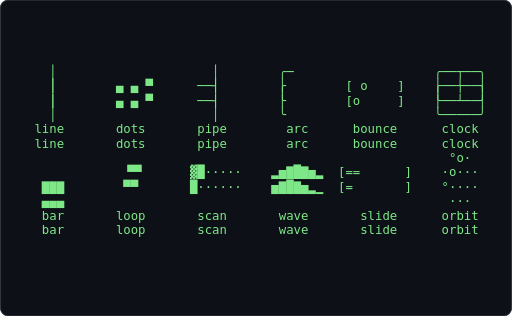
t = 0.00 s
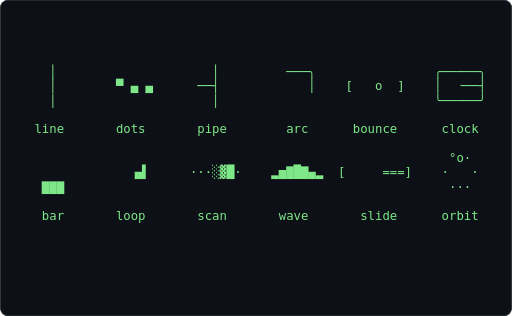
t = 0.61 s
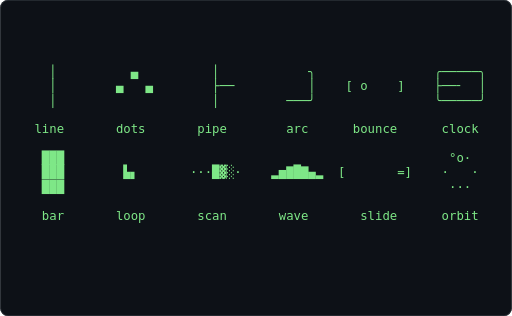
t = 1.21 s
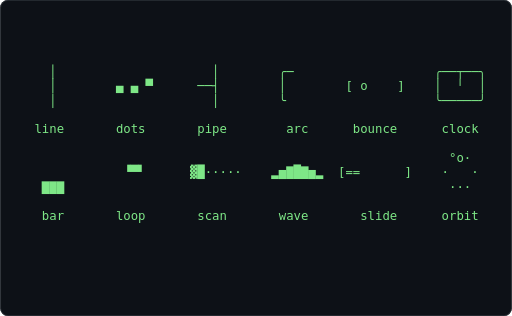
t = 1.82 s
t = 2.43 s: frame unchanged from t = 0.61 s, image omitted
t = 3.04 s: frame unchanged from t = 1.21 s, image omitted

The animated SVG that drew these frames (rendered in a browser with its animation timeline set to each time). Animation: 1 CSS @keyframes rule; one cycle of 3.64 s, repeats indefinitely.

<svg xmlns="http://www.w3.org/2000/svg" width="680" height="420" viewBox="0 0 680 420" role="img" aria-label="Terminal playing an ASCII animation of spinners">
<style>.f{opacity:0;animation:blink 1.860s steps(1,end) infinite}.f:first-of-type{opacity:1}@keyframes blink{0%{opacity:1}4.167%{opacity:0}100%{opacity:0}}@media (prefers-reduced-motion: reduce){.f{animation:none}.f:first-of-type{opacity:1}}text{font-family:ui-monospace,SFMono-Regular,'DejaVu Sans Mono',Menlo,Consolas,monospace;font-size:12px;white-space:pre}</style>
<rect width="680" height="420" rx="10" fill="#0d1117"/>
<rect x="0.5" y="0.5" width="679" height="419" rx="10" fill="none" stroke="#30363d"/>
<g transform="translate(16.00 85.91) scale(1.3636)">
<g class="f" style="animation-delay:-0.0000s">
<text x="0" y="11" fill="#7ee787" xml:space="preserve">
<tspan x="0" dy="0">                                                                  </tspan>
<tspan x="0" dy="14">     │                     │        ╭                    ╭──┬──╮  </tspan>
<tspan x="0" dy="14">     │        ▄ ▄ ▀      ──┤        │        [o     ]    │  ╵  │  </tspan>
<tspan x="0" dy="14">     │                     │        ╰                    ╰─────╯  </tspan>
<tspan x="0" dy="14">                                                                  </tspan>
<tspan x="0" dy="14">   line       dots       pipe        arc      bounce      clock   </tspan>
<tspan x="0" dy="14">                                                                  </tspan>
<tspan x="0" dy="14">                                                           o··    </tspan>
<tspan x="0" dy="14">               ▀▀       █······    ▅▇█▇▅▂▁  [=       ]    °   ·   </tspan>
<tspan x="0" dy="14">    ▄▄▄                                                    ···    </tspan>
<tspan x="0" dy="14">                                                                  </tspan>
<tspan x="0" dy="14">    bar       loop       scan       wave       slide      orbit   </tspan>
<tspan x="0" dy="14">                                                                  </tspan>
</text></g>
<g class="f" style="animation-delay:-0.0775s">
<text x="0" y="11" fill="#7ee787" xml:space="preserve">
<tspan x="0" dy="0">     │                     │        ╭─                   ╭──┬──╮  </tspan>
<tspan x="0" dy="14">     │        ▄ ▄ ▀      ──┤        │        [ o    ]    │  ╵  │  </tspan>
<tspan x="0" dy="14">     │                     │        ╰                    ╰─────╯  </tspan>
<tspan x="0" dy="14">                                                                  </tspan>
<tspan x="0" dy="14">   line       dots       pipe        arc      bounce      clock   </tspan>
<tspan x="0" dy="14">                                                                  </tspan>
<tspan x="0" dy="14">                                                           °o·    </tspan>
<tspan x="0" dy="14">               ▝▀▘      ▓█·····    ▂▅▇█▇▅▂  [==      ]    ·   ·   </tspan>
<tspan x="0" dy="14">    ▇▇▇                                                    ···    </tspan>
<tspan x="0" dy="14">                                                                  </tspan>
<tspan x="0" dy="14">    bar       loop       scan       wave       slide      orbit   </tspan>
<tspan x="0" dy="14">                                                                  </tspan>
<tspan x="0" dy="14"> </tspan>
</text></g>
<g class="f" style="animation-delay:-0.1550s">
<text x="0" y="11" fill="#7ee787" xml:space="preserve">
<tspan x="0" dy="0">      ╱                    │        ╭──                  ╭──┬──╮  </tspan>
<tspan x="0" dy="14">     ╱        ▀ ▄ ▄      ──┘        │        [  o   ]    │  ╵  │  </tspan>
<tspan x="0" dy="14">    ╱                                                    ╰─────╯  </tspan>
<tspan x="0" dy="14">                                                                  </tspan>
<tspan x="0" dy="14">   line       dots       pipe        arc      bounce      clock   </tspan>
<tspan x="0" dy="14">                                                                  </tspan>
<tspan x="0" dy="14">                                                           ·°o    </tspan>
<tspan x="0" dy="14">    ▁▁▁         ▀▀      ░▓█····    ▁▂▅▇█▇▅  [===     ]    ·   ·   </tspan>
<tspan x="0" dy="14">    ███                                                    ···    </tspan>
<tspan x="0" dy="14">                                                                  </tspan>
<tspan x="0" dy="14">    bar       loop       scan       wave       slide      orbit   </tspan>
<tspan x="0" dy="14">                                                                  </tspan>
<tspan x="0" dy="14"> </tspan>
</text></g>
<g class="f" style="animation-delay:-0.2326s">
<text x="0" y="11" fill="#7ee787" xml:space="preserve">
<tspan x="0" dy="0">      ╱                    │        ╭───                 ╭─────╮  </tspan>
<tspan x="0" dy="14">     ╱        ▀ ▄ ▄      ──┘        │        [   o  ]    │  ╶──┤  </tspan>
<tspan x="0" dy="14">    ╱                                                    ╰─────╯  </tspan>
<tspan x="0" dy="14">                                                                  </tspan>
<tspan x="0" dy="14">   line       dots       pipe        arc      bounce      clock   </tspan>
<tspan x="0" dy="14">                                                                  </tspan>
<tspan x="0" dy="14">                                                           ··°    </tspan>
<tspan x="0" dy="14">    ▃▃▃         ▝▜      ·░▓█···    ▂▁▂▅▇█▇  [ ===    ]    ·   o   </tspan>
<tspan x="0" dy="14">    ███                                                    ···    </tspan>
<tspan x="0" dy="14">                                                                  </tspan>
<tspan x="0" dy="14">    bar       loop       scan       wave       slide      orbit   </tspan>
<tspan x="0" dy="14">                                                                  </tspan>
<tspan x="0" dy="14"> </tspan>
</text></g>
<g class="f" style="animation-delay:-0.3101s">
<text x="0" y="11" fill="#7ee787" xml:space="preserve">
<tspan x="0" dy="0">              ▄            │        ╭───╮                ╭─────╮  </tspan>
<tspan x="0" dy="14">   ─────        ▄ ▄      ──┴──               [    o ]    │  ╶──┤  </tspan>
<tspan x="0" dy="14">                                                         ╰─────╯  </tspan>
<tspan x="0" dy="14">                                                                  </tspan>
<tspan x="0" dy="14">   line       dots       pipe        arc      bounce      clock   </tspan>
<tspan x="0" dy="14">                                                                  </tspan>
<tspan x="0" dy="14">                                                           ···    </tspan>
<tspan x="0" dy="14">    ▅▅▅          █      ··░▓█··    ▄▂▁▂▅▇█  [  ===   ]    ·   °   </tspan>
<tspan x="0" dy="14">    ███                                                    ··o    </tspan>
<tspan x="0" dy="14">                                                                  </tspan>
<tspan x="0" dy="14">    bar       loop       scan       wave       slide      orbit   </tspan>
<tspan x="0" dy="14">                                                                  </tspan>
<tspan x="0" dy="14"> </tspan>
</text></g>
<g class="f" style="animation-delay:-0.3876s">
<text x="0" y="11" fill="#7ee787" xml:space="preserve">
<tspan x="0" dy="0">              ▄            │        ╭───╮                ╭─────╮  </tspan>
<tspan x="0" dy="14">   ─────        ▄ ▄      ──┴──          │    [     o]    │  ╶──┤  </tspan>
<tspan x="0" dy="14">                                                         ╰─────╯  </tspan>
<tspan x="0" dy="14">                                                                  </tspan>
<tspan x="0" dy="14">   line       dots       pipe        arc      bounce      clock   </tspan>
<tspan x="0" dy="14">                                                                  </tspan>
<tspan x="0" dy="14">                                                           ···    </tspan>
<tspan x="0" dy="14">    ▇▇▇         ▗▟      ···░▓█·    ▇▄▂▁▂▅▇  [   ===  ]    ·   ·   </tspan>
<tspan x="0" dy="14">    ███                                                    ·o°    </tspan>
<tspan x="0" dy="14">                                                                  </tspan>
<tspan x="0" dy="14">    bar       loop       scan       wave       slide      orbit   </tspan>
<tspan x="0" dy="14">                                                                  </tspan>
<tspan x="0" dy="14"> </tspan>
</text></g>
<g class="f" style="animation-delay:-0.4651s">
<text x="0" y="11" fill="#7ee787" xml:space="preserve">
<tspan x="0" dy="0">    ╲                      │         ───╮                ╭─────╮  </tspan>
<tspan x="0" dy="14">     ╲        ▀ ▀ ▄        └──          │    [    o ]    │  ╷  │  </tspan>
<tspan x="0" dy="14">      ╲                                 ╯                ╰──┴──╯  </tspan>
<tspan x="0" dy="14">                                                                  </tspan>
<tspan x="0" dy="14">   line       dots       pipe        arc      bounce      clock   </tspan>
<tspan x="0" dy="14">                                                                  </tspan>
<tspan x="0" dy="14">    ▁▁▁                                                    ···    </tspan>
<tspan x="0" dy="14">    ███         ▄▄      ······█    █▇▄▂▁▂▅  [    === ]    ·   ·   </tspan>
<tspan x="0" dy="14">    ███                                                    o°·    </tspan>
<tspan x="0" dy="14">                                                                  </tspan>
<tspan x="0" dy="14">    bar       loop       scan       wave       slide      orbit   </tspan>
<tspan x="0" dy="14">                                                                  </tspan>
<tspan x="0" dy="14"> </tspan>
</text></g>
<g class="f" style="animation-delay:-0.5426s">
<text x="0" y="11" fill="#7ee787" xml:space="preserve">
<tspan x="0" dy="0">    ╲                      │         ───╮                ╭─────╮  </tspan>
<tspan x="0" dy="14">     ╲        ▀ ▀ ▄        └──          │    [   o  ]    │  ╷  │  </tspan>
<tspan x="0" dy="14">      ╲                                ─╯                ╰──┴──╯  </tspan>
<tspan x="0" dy="14">                                                                  </tspan>
<tspan x="0" dy="14">   line       dots       pipe        arc      bounce      clock   </tspan>
<tspan x="0" dy="14">                                                                  </tspan>
<tspan x="0" dy="14">    ▄▄▄                                                    ···    </tspan>
<tspan x="0" dy="14">    ███        ▗▄▖      ·····█▓    ▇█▇▄▂▁▂  [     ===]    o   ·   </tspan>
<tspan x="0" dy="14">    ███                                                    °··    </tspan>
<tspan x="0" dy="14">                                                                  </tspan>
<tspan x="0" dy="14">    bar       loop       scan       wave       slide      orbit   </tspan>
<tspan x="0" dy="14">                                                                  </tspan>
<tspan x="0" dy="14"> </tspan>
</text></g>
<g class="f" style="animation-delay:-0.6202s">
<text x="0" y="11" fill="#7ee787" xml:space="preserve">
<tspan x="0" dy="0">     │          ▄          │           ─╮                ╭─────╮  </tspan>
<tspan x="0" dy="14">     │        ▄   ▄        ├──          │    [  o   ]    │  ╷  │  </tspan>
<tspan x="0" dy="14">     │                     │          ──╯                ╰──┴──╯  </tspan>
<tspan x="0" dy="14">                                                                  </tspan>
<tspan x="0" dy="14">   line       dots       pipe        arc      bounce      clock   </tspan>
<tspan x="0" dy="14">                                                                  </tspan>
<tspan x="0" dy="14">    ▆▆▆                                                    o··    </tspan>
<tspan x="0" dy="14">    ███        ▄▄       ····█▓░    ▅▇█▇▄▂▁  [      ==]    °   ·   </tspan>
<tspan x="0" dy="14">    ███                                                    ···    </tspan>
<tspan x="0" dy="14">                                                                  </tspan>
<tspan x="0" dy="14">    bar       loop       scan       wave       slide      orbit   </tspan>
<tspan x="0" dy="14">                                                                  </tspan>
<tspan x="0" dy="14"> </tspan>
</text></g>
<g class="f" style="animation-delay:-0.6977s">
<text x="0" y="11" fill="#7ee787" xml:space="preserve">
<tspan x="0" dy="0">     │          ▄          │            ╮                ╭─────╮  </tspan>
<tspan x="0" dy="14">     │        ▄   ▄        ├──          │    [ o    ]    ├──╴  │  </tspan>
<tspan x="0" dy="14">     │                     │         ───╯                ╰─────╯  </tspan>
<tspan x="0" dy="14">                                                                  </tspan>
<tspan x="0" dy="14">   line       dots       pipe        arc      bounce      clock   </tspan>
<tspan x="0" dy="14">                                                                  </tspan>
<tspan x="0" dy="14">    ███                                                    °o·    </tspan>
<tspan x="0" dy="14">    ███        ▙▖       ···█▓░·    ▂▅▇█▇▄▂  [       =]    ·   ·   </tspan>
<tspan x="0" dy="14">    ███                                                    ···    </tspan>
<tspan x="0" dy="14">                                                                  </tspan>
<tspan x="0" dy="14">    bar       loop       scan       wave       slide      orbit   </tspan>
<tspan x="0" dy="14">                                                                  </tspan>
<tspan x="0" dy="14"> </tspan>
</text></g>
<g class="f" style="animation-delay:-0.7752s">
<text x="0" y="11" fill="#7ee787" xml:space="preserve">
<tspan x="0" dy="0">      ╱                                                  ╭─────╮  </tspan>
<tspan x="0" dy="14">     ╱        ▄ ▀ ▀        ┌──               [o     ]    ├──╴  │  </tspan>
<tspan x="0" dy="14">    ╱                      │        ╰───╯                ╰─────╯  </tspan>
<tspan x="0" dy="14">                                                                  </tspan>
<tspan x="0" dy="14">   line       dots       pipe        arc      bounce      clock   </tspan>
<tspan x="0" dy="14">                                                                  </tspan>
<tspan x="0" dy="14">    ▆▆▆                                                    ·°o    </tspan>
<tspan x="0" dy="14">    ███        █        ··█▓░··    ▁▂▅▇█▇▄  [=       ]    ·   ·   </tspan>
<tspan x="0" dy="14">    ███                                                    ···    </tspan>
<tspan x="0" dy="14">                                                                  </tspan>
<tspan x="0" dy="14">    bar       loop       scan       wave       slide      orbit   </tspan>
<tspan x="0" dy="14">                                                                  </tspan>
<tspan x="0" dy="14"> </tspan>
</text></g>
<g class="f" style="animation-delay:-0.8527s">
<text x="0" y="11" fill="#7ee787" xml:space="preserve">
<tspan x="0" dy="0">      ╱                                                  ╭─────╮  </tspan>
<tspan x="0" dy="14">     ╱        ▄ ▀ ▀        ┌──      │        [ o    ]    ├──╴  │  </tspan>
<tspan x="0" dy="14">    ╱                      │        ╰───                 ╰─────╯  </tspan>
<tspan x="0" dy="14">                                                                  </tspan>
<tspan x="0" dy="14">   line       dots       pipe        arc      bounce      clock   </tspan>
<tspan x="0" dy="14">                                                                  </tspan>
<tspan x="0" dy="14">    ▄▄▄                                                    ··°    </tspan>
<tspan x="0" dy="14">    ███        ▛▘       ·█▓░···    ▂▁▂▅▇█▇  [==      ]    ·   o   </tspan>
<tspan x="0" dy="14">    ███                                                    ···    </tspan>
<tspan x="0" dy="14">                                                                  </tspan>
<tspan x="0" dy="14">    bar       loop       scan       wave       slide      orbit   </tspan>
<tspan x="0" dy="14">                                                                  </tspan>
<tspan x="0" dy="14"> </tspan>
</text></g>
<g class="f" style="animation-delay:-0.9302s">
<text x="0" y="11" fill="#7ee787" xml:space="preserve">
<tspan x="0" dy="0">                  ▄                 ╭                    ╭──┬──╮  </tspan>
<tspan x="0" dy="14">   ─────      ▄ ▄        ──┬──      │        [  o   ]    │  ╵  │  </tspan>
<tspan x="0" dy="14">                           │        ╰─                   ╰─────╯  </tspan>
<tspan x="0" dy="14">                                                                  </tspan>
<tspan x="0" dy="14">   line       dots       pipe        arc      bounce      clock   </tspan>
<tspan x="0" dy="14">                                                                  </tspan>
<tspan x="0" dy="14">    ▁▁▁                                                    ···    </tspan>
<tspan x="0" dy="14">    ███        ▀▀       █······    ▄▂▁▂▅▇█  [===     ]    ·   °   </tspan>
<tspan x="0" dy="14">    ███                                                    ··o    </tspan>
<tspan x="0" dy="14">                                                                  </tspan>
<tspan x="0" dy="14">    bar       loop       scan       wave       slide      orbit   </tspan>
<tspan x="0" dy="14">                                                                  </tspan>
<tspan x="0" dy="14"> </tspan>
</text></g>
<g class="f" style="animation-delay:-1.0078s">
<text x="0" y="11" fill="#7ee787" xml:space="preserve">
<tspan x="0" dy="0">                  ▄                 ╭─                   ╭──┬──╮  </tspan>
<tspan x="0" dy="14">   ─────      ▄ ▄        ──┬──      │        [   o  ]    │  ╵  │  </tspan>
<tspan x="0" dy="14">                           │        ╰                    ╰─────╯  </tspan>
<tspan x="0" dy="14">                                                                  </tspan>
<tspan x="0" dy="14">   line       dots       pipe        arc      bounce      clock   </tspan>
<tspan x="0" dy="14">                                                                  </tspan>
<tspan x="0" dy="14">                                                           ···    </tspan>
<tspan x="0" dy="14">    ▇▇▇        ▝▀▘      ▓█·····    ▇▄▂▁▂▅▇  [ ===    ]    ·   ·   </tspan>
<tspan x="0" dy="14">    ███                                                    ·o°    </tspan>
<tspan x="0" dy="14">                                                                  </tspan>
<tspan x="0" dy="14">    bar       loop       scan       wave       slide      orbit   </tspan>
<tspan x="0" dy="14">                                                                  </tspan>
<tspan x="0" dy="14"> </tspan>
</text></g>
<g class="f" style="animation-delay:-1.0853s">
<text x="0" y="11" fill="#7ee787" xml:space="preserve">
<tspan x="0" dy="0">    ╲                               ╭──                  ╭──┬──╮  </tspan>
<tspan x="0" dy="14">     ╲        ▄ ▄ ▀      ──┐                 [    o ]    │  ╵  │  </tspan>
<tspan x="0" dy="14">      ╲                    │                             ╰─────╯  </tspan>
<tspan x="0" dy="14">                                                                  </tspan>
<tspan x="0" dy="14">   line       dots       pipe        arc      bounce      clock   </tspan>
<tspan x="0" dy="14">                                                                  </tspan>
<tspan x="0" dy="14">                                                           ···    </tspan>
<tspan x="0" dy="14">    ▅▅▅         ▀▀      ░▓█····    █▇▄▂▁▂▅  [  ===   ]    ·   ·   </tspan>
<tspan x="0" dy="14">    ███                                                    o°·    </tspan>
<tspan x="0" dy="14">                                                                  </tspan>
<tspan x="0" dy="14">    bar       loop       scan       wave       slide      orbit   </tspan>
<tspan x="0" dy="14">                                                                  </tspan>
<tspan x="0" dy="14"> </tspan>
</text></g>
<g class="f" style="animation-delay:-1.1628s">
<text x="0" y="11" fill="#7ee787" xml:space="preserve">
<tspan x="0" dy="0">    ╲                               ╭───                 ╭─────╮  </tspan>
<tspan x="0" dy="14">     ╲        ▄ ▄ ▀      ──┐                 [     o]    │  ╶──┤  </tspan>
<tspan x="0" dy="14">      ╲                    │                             ╰─────╯  </tspan>
<tspan x="0" dy="14">                                                                  </tspan>
<tspan x="0" dy="14">   line       dots       pipe        arc      bounce      clock   </tspan>
<tspan x="0" dy="14">                                                                  </tspan>
<tspan x="0" dy="14">                                                           ···    </tspan>
<tspan x="0" dy="14">    ▃▃▃         ▝▜      ·░▓█···    ▇█▇▄▂▁▂  [   ===  ]    o   ·   </tspan>
<tspan x="0" dy="14">    ███                                                    °··    </tspan>
<tspan x="0" dy="14">                                                                  </tspan>
<tspan x="0" dy="14">    bar       loop       scan       wave       slide      orbit   </tspan>
<tspan x="0" dy="14">                                                                  </tspan>
<tspan x="0" dy="14"> </tspan>
</text></g>
<g class="f" style="animation-delay:-1.2403s">
<text x="0" y="11" fill="#7ee787" xml:space="preserve">
<tspan x="0" dy="0">     │                     │         ───╮                ╭─────╮  </tspan>
<tspan x="0" dy="14">     │        ▀ ▄ ▄      ──┤                 [    o ]    │  ╶──┤  </tspan>
<tspan x="0" dy="14">     │                     │                             ╰─────╯  </tspan>
<tspan x="0" dy="14">                                                                  </tspan>
<tspan x="0" dy="14">   line       dots       pipe        arc      bounce      clock   </tspan>
<tspan x="0" dy="14">                                                                  </tspan>
<tspan x="0" dy="14">                                                           o··    </tspan>
<tspan x="0" dy="14">    ▁▁▁          █      ··░▓█··    ▅▇█▇▄▂▁  [    === ]    °   ·   </tspan>
<tspan x="0" dy="14">    ███                                                    ···    </tspan>
<tspan x="0" dy="14">                                                                  </tspan>
<tspan x="0" dy="14">    bar       loop       scan       wave       slide      orbit   </tspan>
<tspan x="0" dy="14">                                                                  </tspan>
<tspan x="0" dy="14"> </tspan>
</text></g>
<g class="f" style="animation-delay:-1.3178s">
<text x="0" y="11" fill="#7ee787" xml:space="preserve">
<tspan x="0" dy="0">     │                     │         ───╮                ╭─────╮  </tspan>
<tspan x="0" dy="14">     │        ▀ ▄ ▄      ──┤            │    [   o  ]    │  ╶──┤  </tspan>
<tspan x="0" dy="14">     │                     │                             ╰─────╯  </tspan>
<tspan x="0" dy="14">                                                                  </tspan>
<tspan x="0" dy="14">   line       dots       pipe        arc      bounce      clock   </tspan>
<tspan x="0" dy="14">                                                                  </tspan>
<tspan x="0" dy="14">                                                           °o·    </tspan>
<tspan x="0" dy="14">                ▗▟      ···░▓█·    ▂▅▇█▇▄▂  [     ===]    ·   ·   </tspan>
<tspan x="0" dy="14">    ▇▇▇                                                    ···    </tspan>
<tspan x="0" dy="14">                                                                  </tspan>
<tspan x="0" dy="14">    bar       loop       scan       wave       slide      orbit   </tspan>
<tspan x="0" dy="14">                                                                  </tspan>
<tspan x="0" dy="14"> </tspan>
</text></g>
<g class="f" style="animation-delay:-1.3953s">
<text x="0" y="11" fill="#7ee787" xml:space="preserve">
<tspan x="0" dy="0">      ╱       ▄            │          ──╮                ╭─────╮  </tspan>
<tspan x="0" dy="14">     ╱          ▄ ▄      ──┘            │    [  o   ]    │  ╷  │  </tspan>
<tspan x="0" dy="14">    ╱                                   ╯                ╰──┴──╯  </tspan>
<tspan x="0" dy="14">                                                                  </tspan>
<tspan x="0" dy="14">   line       dots       pipe        arc      bounce      clock   </tspan>
<tspan x="0" dy="14">                                                                  </tspan>
<tspan x="0" dy="14">                                                           ·°o    </tspan>
<tspan x="0" dy="14">                ▄▄      ······█    ▁▂▅▇█▇▄  [      ==]    ·   ·   </tspan>
<tspan x="0" dy="14">    ▄▄▄                                                    ···    </tspan>
<tspan x="0" dy="14">                                                                  </tspan>
<tspan x="0" dy="14">    bar       loop       scan       wave       slide      orbit   </tspan>
<tspan x="0" dy="14">                                                                  </tspan>
<tspan x="0" dy="14"> </tspan>
</text></g>
<g class="f" style="animation-delay:-1.4729s">
<text x="0" y="11" fill="#7ee787" xml:space="preserve">
<tspan x="0" dy="0">      ╱       ▄            │          ──╮                ╭─────╮  </tspan>
<tspan x="0" dy="14">     ╱          ▄ ▄      ──┘            │    [ o    ]    │  ╷  │  </tspan>
<tspan x="0" dy="14">    ╱                                  ─╯                ╰──┴──╯  </tspan>
<tspan x="0" dy="14">                                                                  </tspan>
<tspan x="0" dy="14">   line       dots       pipe        arc      bounce      clock   </tspan>
<tspan x="0" dy="14">                                                                  </tspan>
<tspan x="0" dy="14">                                                           ··°    </tspan>
<tspan x="0" dy="14">               ▗▄▖      ·····█▓    ▂▁▂▅▇█▇  [       =]    ·   o   </tspan>
<tspan x="0" dy="14">    ▂▂▂                                                    ···    </tspan>
<tspan x="0" dy="14">                                                                  </tspan>
<tspan x="0" dy="14">    bar       loop       scan       wave       slide      orbit   </tspan>
<tspan x="0" dy="14">                                                                  </tspan>
<tspan x="0" dy="14"> </tspan>
</text></g>
<g class="f" style="animation-delay:-1.5504s">
<text x="0" y="11" fill="#7ee787" xml:space="preserve">
<tspan x="0" dy="0">                           │           ─╮                ╭─────╮  </tspan>
<tspan x="0" dy="14">   ─────      ▀ ▀ ▄      ──┴──          │    [o     ]    │  ╷  │  </tspan>
<tspan x="0" dy="14">                                      ──╯                ╰──┴──╯  </tspan>
<tspan x="0" dy="14">                                                                  </tspan>
<tspan x="0" dy="14">   line       dots       pipe        arc      bounce      clock   </tspan>
<tspan x="0" dy="14">                                                                  </tspan>
<tspan x="0" dy="14">                                                           ···    </tspan>
<tspan x="0" dy="14">               ▄▄       ····█▓░    ▄▂▁▂▅▇█  [=       ]    ·   °   </tspan>
<tspan x="0" dy="14">                                                           ··o    </tspan>
<tspan x="0" dy="14">                                                                  </tspan>
<tspan x="0" dy="14">    bar       loop       scan       wave       slide      orbit   </tspan>
<tspan x="0" dy="14">                                                                  </tspan>
<tspan x="0" dy="14"> </tspan>
</text></g>
<g class="f" style="animation-delay:-1.6279s">
<text x="0" y="11" fill="#7ee787" xml:space="preserve">
<tspan x="0" dy="0">                           │           ─╮                ╭─────╮  </tspan>
<tspan x="0" dy="14">   ─────      ▀ ▀ ▄      ──┴──          │    [ o    ]    ├──╴  │  </tspan>
<tspan x="0" dy="14">                                     ───╯                ╰─────╯  </tspan>
<tspan x="0" dy="14">                                                                  </tspan>
<tspan x="0" dy="14">   line       dots       pipe        arc      bounce      clock   </tspan>
<tspan x="0" dy="14">                                                                  </tspan>
<tspan x="0" dy="14">                                                           ···    </tspan>
<tspan x="0" dy="14">               ▙▖       ···█▓░·    ▇▄▂▁▂▅▇  [==      ]    ·   ·   </tspan>
<tspan x="0" dy="14">    ▂▂▂                                                    ·o°    </tspan>
<tspan x="0" dy="14">                                                                  </tspan>
<tspan x="0" dy="14">    bar       loop       scan       wave       slide      orbit   </tspan>
<tspan x="0" dy="14">                                                                  </tspan>
<tspan x="0" dy="14"> </tspan>
</text></g>
<g class="f" style="animation-delay:-1.7054s">
<text x="0" y="11" fill="#7ee787" xml:space="preserve">
<tspan x="0" dy="0">    ╲           ▄          │                             ╭─────╮  </tspan>
<tspan x="0" dy="14">     ╲        ▄   ▄        └──          │    [  o   ]    ├──╴  │  </tspan>
<tspan x="0" dy="14">      ╲                             ╰───╯                ╰─────╯  </tspan>
<tspan x="0" dy="14">                                                                  </tspan>
<tspan x="0" dy="14">   line       dots       pipe        arc      bounce      clock   </tspan>
<tspan x="0" dy="14">                                                                  </tspan>
<tspan x="0" dy="14">                                                           ···    </tspan>
<tspan x="0" dy="14">               █        ··█▓░··    █▇▄▂▁▂▅  [===     ]    ·   ·   </tspan>
<tspan x="0" dy="14">    ▄▄▄                                                    o°·    </tspan>
<tspan x="0" dy="14">                                                                  </tspan>
<tspan x="0" dy="14">    bar       loop       scan       wave       slide      orbit   </tspan>
<tspan x="0" dy="14">                                                                  </tspan>
<tspan x="0" dy="14"> </tspan>
</text></g>
<g class="f" style="animation-delay:-1.7829s">
<text x="0" y="11" fill="#7ee787" xml:space="preserve">
<tspan x="0" dy="0">    ╲           ▄          │                             ╭─────╮  </tspan>
<tspan x="0" dy="14">     ╲        ▄   ▄        └──      │        [   o  ]    ├──╴  │  </tspan>
<tspan x="0" dy="14">      ╲                             ╰───╯                ╰─────╯  </tspan>
<tspan x="0" dy="14">                                                                  </tspan>
<tspan x="0" dy="14">   line       dots       pipe        arc      bounce      clock   </tspan>
<tspan x="0" dy="14">                                                                  </tspan>
<tspan x="0" dy="14">                                                           ···    </tspan>
<tspan x="0" dy="14">               ▛▘       ·█▓░···    ▇█▇▄▂▁▂  [ ===    ]    o   ·   </tspan>
<tspan x="0" dy="14">    ▇▇▇                                                    °··    </tspan>
<tspan x="0" dy="14">                                                                  </tspan>
<tspan x="0" dy="14">    bar       loop       scan       wave       slide      orbit   </tspan>
<tspan x="0" dy="14">                                                                  </tspan>
<tspan x="0" dy="14"> </tspan>
</text></g>
</g>
</svg>
